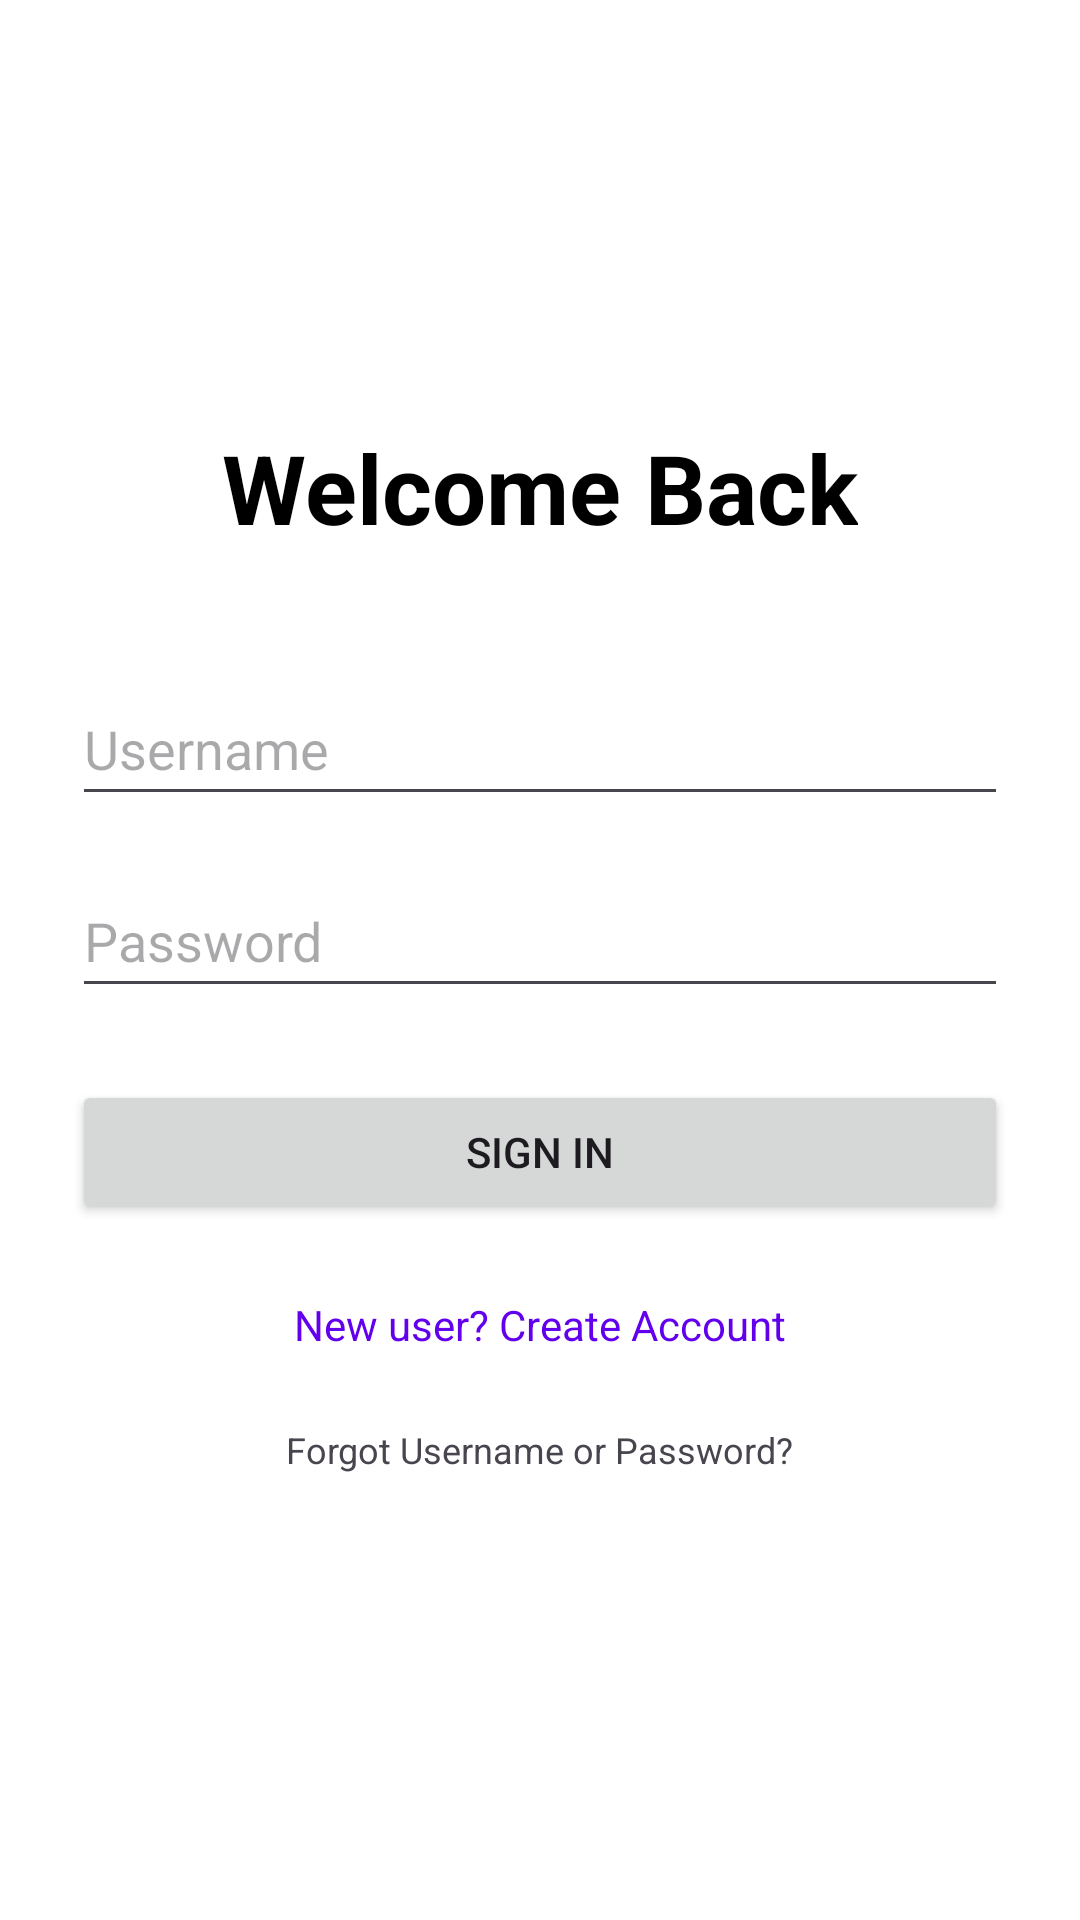

The Android layout XML behind this screen, and the referenced resources:
<!-- AndroidManifest.xml: application theme Theme.Offload -->
<!-- res/layout/activity_login.xml -->
<?xml version="1.0" encoding="utf-8"?>
<androidx.constraintlayout.widget.ConstraintLayout
    xmlns:android="http://schemas.android.com/apk/res/android"
    xmlns:app="http://schemas.android.com/apk/res-auto"
    xmlns:tools="http://schemas.android.com/tools"
    android:id="@+id/main"
    android:layout_width="match_parent"
    android:layout_height="match_parent"
    android:background="#FFFFFF"
    tools:context=".LoginActivity">

    <LinearLayout
        android:layout_width="match_parent"
        android:layout_height="wrap_content"
        android:orientation="vertical"
        android:padding="24dp"
        android:gravity="center"
        app:layout_constraintTop_toTopOf="parent"
        app:layout_constraintBottom_toBottomOf="parent">

        <TextView
            android:layout_width="wrap_content"
            android:layout_height="wrap_content"
            android:text="Welcome Back"
            android:textSize="32sp"
            android:textColor="#000000"
            android:textStyle="bold"
            android:layout_marginBottom="40dp"/>

        <EditText
            android:id="@+id/etUsername"
            android:layout_width="match_parent"
            android:layout_height="wrap_content"
            android:hint="Username"
            android:inputType="text"
            android:minHeight="48dp"
            android:layout_marginBottom="16dp"/>

        <EditText
            android:id="@+id/etPassword"
            android:layout_width="match_parent"
            android:layout_height="wrap_content"
            android:hint="Password"
            android:inputType="textPassword"
            android:minHeight="48dp"
            android:layout_marginBottom="24dp"/>

        <Button
            android:id="@+id/btnLogin"
            android:layout_width="match_parent"
            android:layout_height="wrap_content"
            android:text="Sign In"
            android:layout_marginBottom="16dp"/>

        <TextView
            android:id="@+id/tvSignUp"
            android:layout_width="wrap_content"
            android:layout_height="wrap_content"
            android:text="New user? Create Account"
            android:textColor="#6200EE"
            android:padding="8dp"
            android:layout_marginBottom="8dp"/>

        <TextView
            android:id="@+id/tvForgot"
            android:layout_width="wrap_content"
            android:layout_height="wrap_content"
            android:text="Forgot Username or Password?"
            android:textSize="12sp"
            android:padding="8dp"/>

    </LinearLayout>

</androidx.constraintlayout.widget.ConstraintLayout>
<!-- resources referenced by this layout -->
<resources>
  <style name="Theme.Offload" parent="Base.Theme.Offload" />
  <style name="Base.Theme.Offload" parent="Theme.Material3.DayNight.NoActionBar">
          
          
      </style>
</resources>
